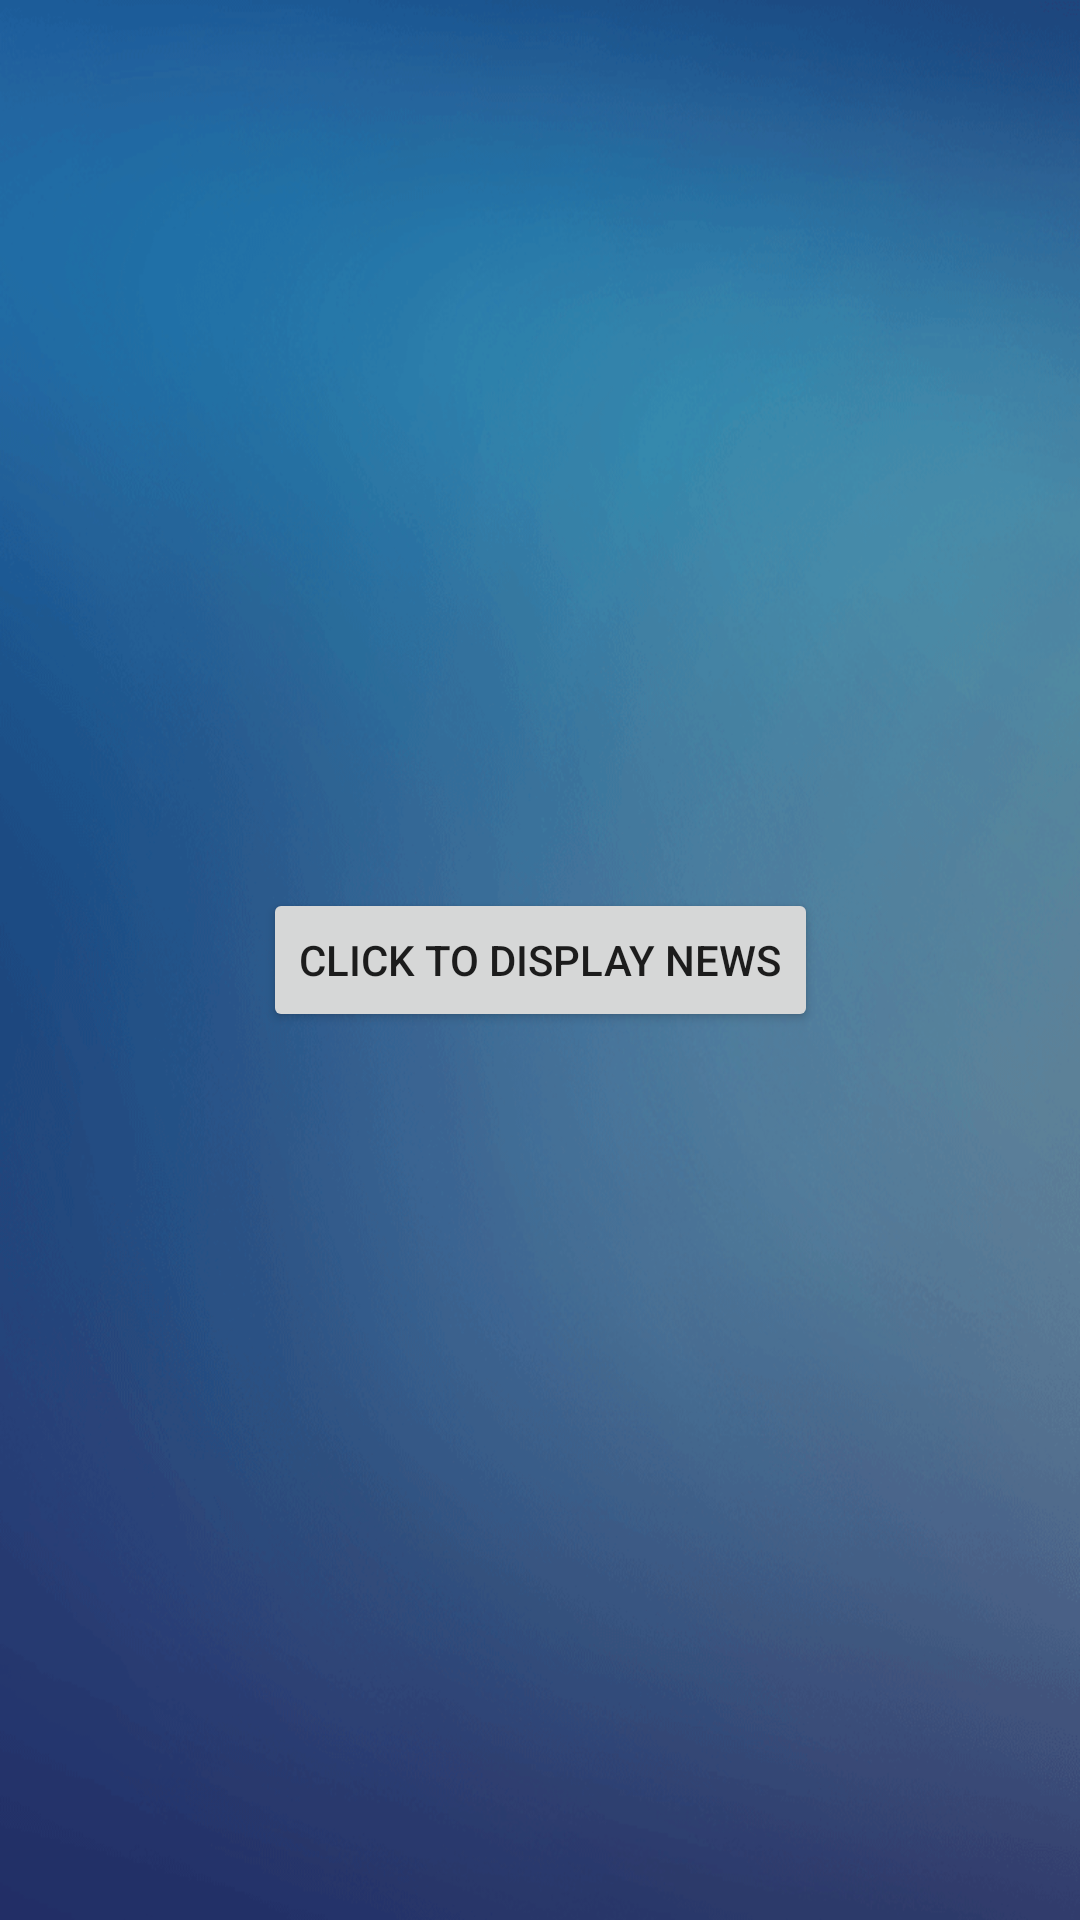

Here is an Android app screen rendered from its layout file. Give the layout XML and the strings, colors and styles it references.
<!-- AndroidManifest.xml: application theme AppTheme -->
<!-- res/layout/activity_main.xml -->
<?xml version="1.0" encoding="utf-8"?>
<android.support.constraint.ConstraintLayout xmlns:android="http://schemas.android.com/apk/res/android"
    xmlns:app="http://schemas.android.com/apk/res-auto"
    xmlns:tools="http://schemas.android.com/tools"
    android:layout_width="match_parent"
    android:layout_height="match_parent"
    android:background="@drawable/xyz"
    tools:context="jeet.com.inshorts.Activities.MainActivity">

    <Button
        android:layout_width="wrap_content"
        android:layout_height="wrap_content"
        android:text="Click to display news"
        android:id="@+id/click"
        app:layout_constraintBottom_toBottomOf="parent"
        app:layout_constraintLeft_toLeftOf="parent"
        app:layout_constraintRight_toRightOf="parent"
        app:layout_constraintTop_toTopOf="parent" />

</android.support.constraint.ConstraintLayout>
<!-- resources referenced by this layout -->
<resources>
  <!-- drawable xyz: png bitmap (drawable, 237130 bytes) -->
  <style name="AppTheme" parent="Theme.AppCompat.Light.NoActionBar">
          
          <item name="colorPrimary">@color/colorPrimary</item>
          <item name="colorPrimaryDark">@color/colorPrimaryDark</item>
          <item name="colorAccent">@color/colorAccent</item>
      </style>
  <color name="colorPrimary">#3F51B5</color>
  <color name="colorPrimaryDark">#1E4668</color>
  <color name="colorAccent">#1193d4</color>
</resources>
